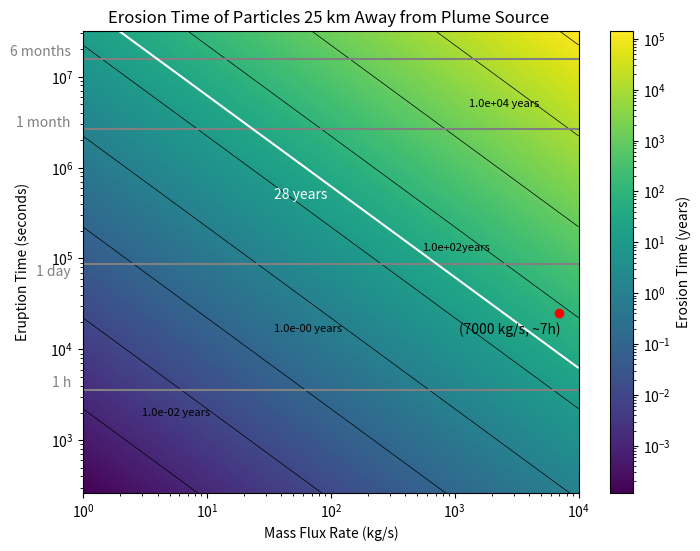

This chart was generated by the following Python code:
#!/usr/bin/env python3
# -*- coding: utf-8 -*-
"""
Created on Fri Jul 19 15:30:55 2024

[redacted]

This is when using the density for 25km away  radii from plume source
and searchs for the erosion time of different plumes depending their
mass flux at the source and their eruption time. In this model, the mass
flux above the surface 25 km away from the source is different from the
mass flux at the source point.
This is due to the fact we take into account the particle distribution.
[redacted]
(capstone_project.py)

In this model we take into account the 3 main erosion facotrs in Eruopa 
and study how long will the particles remain in the surface at this location.
"""

import numpy as np
import matplotlib.pyplot as plt
from matplotlib.colors import LogNorm

# Constants
A = 10**8  # Area of the plume source (m^2)
v_avg = 460 # m/s 
s_r = 3.2e13   # Sputtering rate (ptcls/sm²)
radrate_O2 = 6.3e13  # Radiolysis rate (O2/sm²)
radrate_H2 = 8e13  # Radiolysis rate (H2/m²s )
density_ppcc = 3.3e10/7000    # Ptc/cm³ for a plume of m = 1 kg/s 
H2O = 2.987e-26  # Kg per particle of H2O
O2 = 5.3137E-26  #Kg per particle of O2
H2 = 3.3543E-27  #Kg per particle of H2 
distance_conversion = 10**6  # cubic meters per 1 cm³ 


# Converting the constants
radiolysis_O2 = radrate_O2 * O2 # Radiolysis conversion kg/sm²
radiolysis_H2 = radrate_H2 *H2  # Radiolysis conversion kg /m²
sputtering_rate = s_r * H2O  # Sputtering conversion (kg/sm²)

erosion_factors = radiolysis_H2 + radiolysis_O2 + sputtering_rate

rho = density_ppcc * H2O * distance_conversion


seconds_per_month = 2.628e6  # Conversion factor: seconds per month
seconds_per_year = 3.154e+7  # Conversion factor: seconds per year

# Define the ranges for eruption time and mass flux
eruption_times = np.logspace(np.log10(262.800288), np.log10(3.154e+7), 1000)  # Eruption times from less than 1 month to 12 months
mass_flux_rates = np.logspace(0, 4, 1000)  # Mass flux rates from 1 to 10,000 kg/s in log-space



# CALCULATIONS:
# Function to calculate the density based on mass flux rates
def calculate_density(rho, mass_flux_rates):
    rho_step = rho * mass_flux_rates
    return rho_step
 

# Calculate the mass flux above the surface of the falling particles
def calculate_mass_flux_falling(rho_step, A, v_avg):
    massflux_f = rho_step * A * v_avg
    return massflux_f


# Calculate total particles erupted
def calculate_total_particles_eruption(massflux_f, t_eruption):
    N = massflux_f * t_eruption  # Convert time to seconds
    return N 


# Calculate maximum disappearance time
def calculate_max_disappearance_time(total_particles, erosion_factors):
    Tmax =  total_particles / (erosion_factors * A) / seconds_per_year   # Convert time to years
    return Tmax


# Create a meshgrid for plotting
mass_flux_grid, eruption_time_grid = np.meshgrid(mass_flux_rates, eruption_times)

# Initialize the array for maximum disappearance times
Tmax_grid = np.zeros_like(mass_flux_grid, dtype=float)

# Calculate Tmax for each combination of mass flux rate and eruption time
for i in range(len(eruption_times)):
    for j in range(len(mass_flux_rates)):
        rho_step = calculate_density(rho, mass_flux_rates[j])
        massflux_f = calculate_mass_flux_falling(rho_step, A, v_avg)
        total_particles = calculate_total_particles_eruption(massflux_f, eruption_times[i])
        Tmax_grid[i, j] = calculate_max_disappearance_time(total_particles, erosion_factors)


# Plotting the "heatmap" = Tmax with contours
# I did the labels for the contours manually because clabel() was not working properly
plt.figure(figsize=(8,  6))
contour = plt.contour(mass_flux_grid, eruption_time_grid, Tmax_grid, levels=[10e-4,10e-3, 10e-2, 10e-1, 10e0, 10e1, 10e2,10e3,10e4,10e5], colors='black', linewidths=0.5)
plt.text (3,2000, '1.0e-02 years' , fontsize = 8, color = 'black',  ha = 'left',  va = 'center') 
plt.text (35, 17000, '1.0e-00 years' ,fontsize=8, color='black', ha='left', va='center') 
plt.text (550, 130000, '1.0e+02years' ,fontsize=8, color='black', ha='left', va='center') 
plt.text (1300, 5e6, '1.0e+04 years' ,fontsize=8, color='black', ha='left', va='center')
plt.pcolormesh(mass_flux_grid, eruption_time_grid, Tmax_grid, shading='auto', norm=LogNorm(), cmap='viridis')
plt.colorbar(label='Erosion Time (years)')

# Highlight the specific point as this is the plume that was observed
example_mass_flux_rate = 7000  # Example mass flux rate (in kg/s)
example_eruption_time = 25200  # Eruption of 7h (converted to months)
plt.plot(example_mass_flux_rate, example_eruption_time, 'ro')  # Red point
plt.text(example_mass_flux_rate * 0.4, example_eruption_time * 0.8, '(7000 kg/s, ~7h)', color='black', ha='center', va='top')

# Reference lines in the y-axis text (commented out for this example)

plt.axhline(y=3600, color='grey', linestyle='-', label='1 h')  # 1 h reference line 
plt.text(0.8, 3600, '1 h', color='grey', ha='right', va='bottom')

plt.axhline(y=86400, color='grey', linestyle='-', label='1 day')  # 1 day reference line 
plt.text(0.8, 60000, '1 day', color='grey', ha='right', va='bottom')

plt.axhline(y=2.628e+6, color='grey', linestyle='-', label='1 month')  # 1 month reference line 
plt.text(0.8, 2.628e+6, '1 month', color='grey', ha='right', va='bottom')

plt.axhline(y=1.577e+7, color='grey', linestyle='-', label='6 months')  # 6 months reference line 
plt.text(0.8, 1.577e+7, '6 months', color='grey', ha='right', va='bottom')

# Add the contour line for Tmax = 28 years
c28 = plt.contour(mass_flux_grid, eruption_time_grid, Tmax_grid, levels=[28], colors='white', linewidths=1.5)
plt.text(35 , 5e5, '28 years', color='white', ha='left', va='center')

# Plotting 
plt.xlabel('Mass Flux Rate (kg/s)')
plt.ylabel('Eruption Time (seconds)', labelpad=15)
plt.yscale('log')  # Set y-axis to logarithmic scale
plt.xscale('log')  # Set x-axis to logarithmic scale
plt.title('Erosion Time of Particles 25 km Away from Plume Source ')
plt.show()

# Example calculations for print
rho_step_example = calculate_density(rho, example_mass_flux_rate)
massflux_f_example = calculate_mass_flux_falling(rho_step_example, A, v_avg)
total_particles = calculate_total_particles_eruption(massflux_f_example, example_eruption_time)
max_disappearance_time = calculate_max_disappearance_time(total_particles, erosion_factors)
print (f"Density for given mass flux:  {rho_step_example:.2E} kg/m³")
print (f"mass flux falling to surface : {massflux_f_example:.2E} kg/s")
print(f"Total particles erupted: {total_particles:.2E} kg")
print(f"Max disappearance time: {max_disappearance_time:.2E} years")
